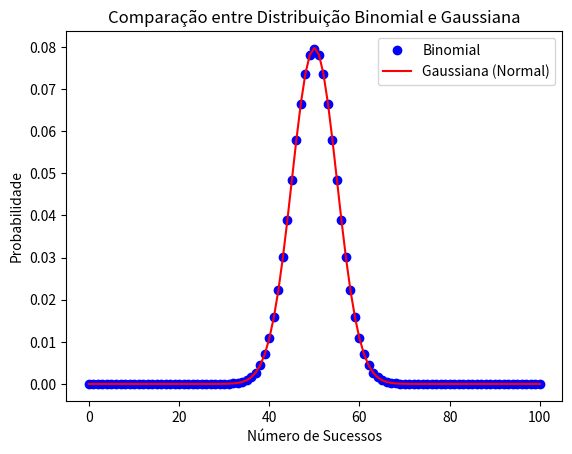

Source code (Python):
import numpy as np
import matplotlib.pyplot as plt
from scipy.stats import binom, norm

# Parâmetros da distribuição binomial
n = 100  # número de tentativas
p = 0.5  # probabilidade de sucesso em cada tentativa
k = np.arange(0, n+1)

# Distribuição Binomial
binomial = binom.pmf(k, n, p)

# Parâmetros da distribuição normal aproximada (gaussiana)
mu = n * p  # média
sigma = np.sqrt(n * p * (1 - p))  # desvio padrão

# Distribuição Gaussiana
gaussian = norm.pdf(k, mu, sigma)

# Plotando as distribuições
plt.plot(k, binomial, 'bo', label='Binomial')
plt.plot(k, gaussian, 'r-', label='Gaussiana (Normal)')
plt.xlabel('Número de Sucessos')
plt.ylabel('Probabilidade')
plt.title('Comparação entre Distribuição Binomial e Gaussiana')
plt.legend()
plt.show()